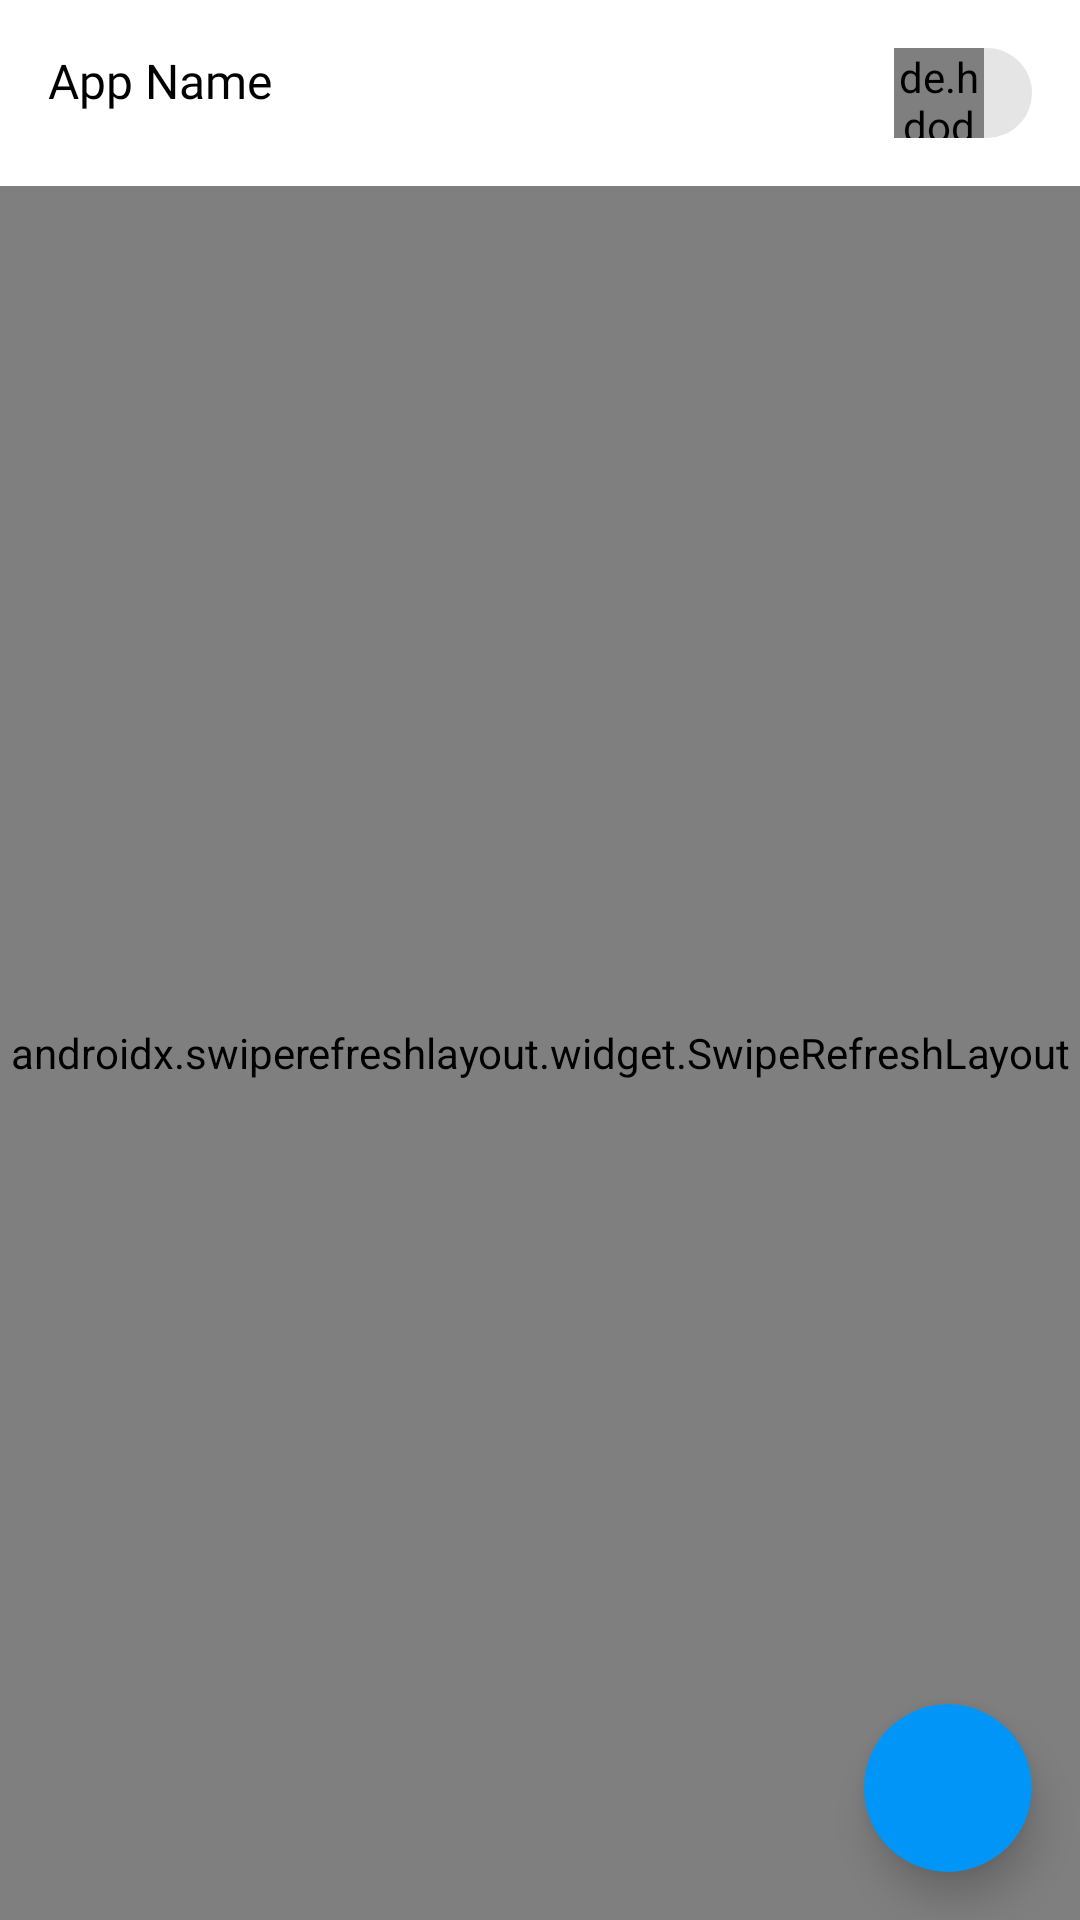

The Android layout XML behind this screen, and the referenced resources:
<!-- AndroidManifest.xml: application theme Theme.InstStoriesAutoSave -->
<!-- res/layout/activity_main.xml -->
<?xml version="1.0" encoding="utf-8"?>
<androidx.constraintlayout.widget.ConstraintLayout
    xmlns:android="http://schemas.android.com/apk/res/android"
    xmlns:app="http://schemas.android.com/apk/res-auto"
    xmlns:tools="http://schemas.android.com/tools"
    android:layout_width="match_parent"
    android:layout_height="match_parent"
    android:background="@color/white"
    android:orientation="vertical"
    tools:context=".ui.mainScreen.MainActivity">

    <TextView
        android:layout_width="wrap_content"
        android:layout_height="wrap_content"
        android:layout_margin="16dp"
        android:fontFamily="@font/font_logo"
        android:text="App Name "
        android:textColor="@color/black"
        android:textSize="16sp"
        app:layout_constraintStart_toStartOf="parent"
        app:layout_constraintTop_toTopOf="parent" />

    <androidx.cardview.widget.CardView
        android:id="@+id/addUserButton"
        android:layout_width="56dp"
        android:layout_height="56dp"
        android:layout_margin="16dp"
        android:clickable="true"
        app:cardBackgroundColor="@color/blue"
        app:cardCornerRadius="28dp"
        app:cardElevation="8dp"
        app:layout_constraintBottom_toBottomOf="parent"
        app:layout_constraintEnd_toEndOf="parent">

        <androidx.appcompat.widget.AppCompatImageView
            android:layout_width="match_parent"
            android:layout_height="match_parent"
            android:background="?selectableItemBackgroundBorderless"
            android:padding="15dp"
            android:tint="@color/white"
            app:srcCompat="@drawable/ic_round_person_add_24" />

    </androidx.cardview.widget.CardView>

    <LinearLayout
        android:id="@+id/current_profile_container"
        android:layout_width="wrap_content"
        android:layout_height="wrap_content"
        android:layout_margin="16dp"
        android:background="@drawable/bg_gray_corner_angle"
        android:gravity="center|start"
        android:orientation="horizontal"
        app:layout_constraintEnd_toEndOf="parent"
        app:layout_constraintTop_toTopOf="parent">

        <de.hdodenhof.circleimageview.CircleImageView
            android:id="@+id/profile_image"
            android:layout_width="30dp"
            android:layout_height="30dp"
            tools:src="@color/black" />

        <TextView
            android:id="@+id/profile_title"
            android:layout_width="wrap_content"
            android:layout_height="wrap_content"
            android:layout_marginStart="8dp"
            android:layout_marginEnd="8dp"
            android:fontFamily="sans-serif"
            android:textColor="@color/black"
            tools:text="kor_vigen" />
    </LinearLayout>

    <androidx.swiperefreshlayout.widget.SwipeRefreshLayout
        android:id="@+id/refreshLayout"
        android:layout_width="match_parent"
        android:layout_height="0dp"
        android:layout_marginTop="16dp"
        app:layout_constraintBottom_toBottomOf="parent"
        app:layout_constraintTop_toBottomOf="@id/current_profile_container">

        <androidx.recyclerview.widget.RecyclerView
            android:id="@+id/storiesList"
            android:layout_width="match_parent"
            android:layout_height="match_parent"
            android:clipToPadding="false"
            android:orientation="vertical"
            android:paddingBottom="80dp"
            app:layoutManager="androidx.recyclerview.widget.LinearLayoutManager" />

    </androidx.swiperefreshlayout.widget.SwipeRefreshLayout>


</androidx.constraintlayout.widget.ConstraintLayout>
<!-- resources referenced by this layout -->
<resources>
  <color name="black">#FF000000</color>
  <color name="blue">#0095f6</color>
  <color name="white">#FFFFFFFF</color>
  <!-- drawable bg_gray_corner_angle (drawable) -->
  <?xml version="1.0" encoding="utf-8"?>
  <shape
      xmlns:android="http://schemas.android.com/apk/res/android"
      android:shape="rectangle">
      <corners android:radius="15dp"/>
      <solid android:color="#1A000000"/>
  </shape>
  <style name="Theme.InstStoriesAutoSave" parent="Theme.MaterialComponents.Light.NoActionBar">
          
          <item name="colorPrimary">@color/blue</item>
          <item name="colorPrimaryVariant">@color/purple_700</item>
          <item name="colorOnPrimary">@color/white</item>
          
          <item name="colorSecondary">@color/blue</item>
          <item name="colorSecondaryVariant">@color/blue</item>
          <item name="colorOnSecondary">@color/blue</item>
          
          <item name="android:statusBarColor" tools:targetApi="l">@android:color/transparent</item>
          
          <item name="android:windowLightStatusBar" tools:targetApi="m">true</item>
  
      </style>
  <color name="purple_700">#FF3700B3</color>
</resources>
